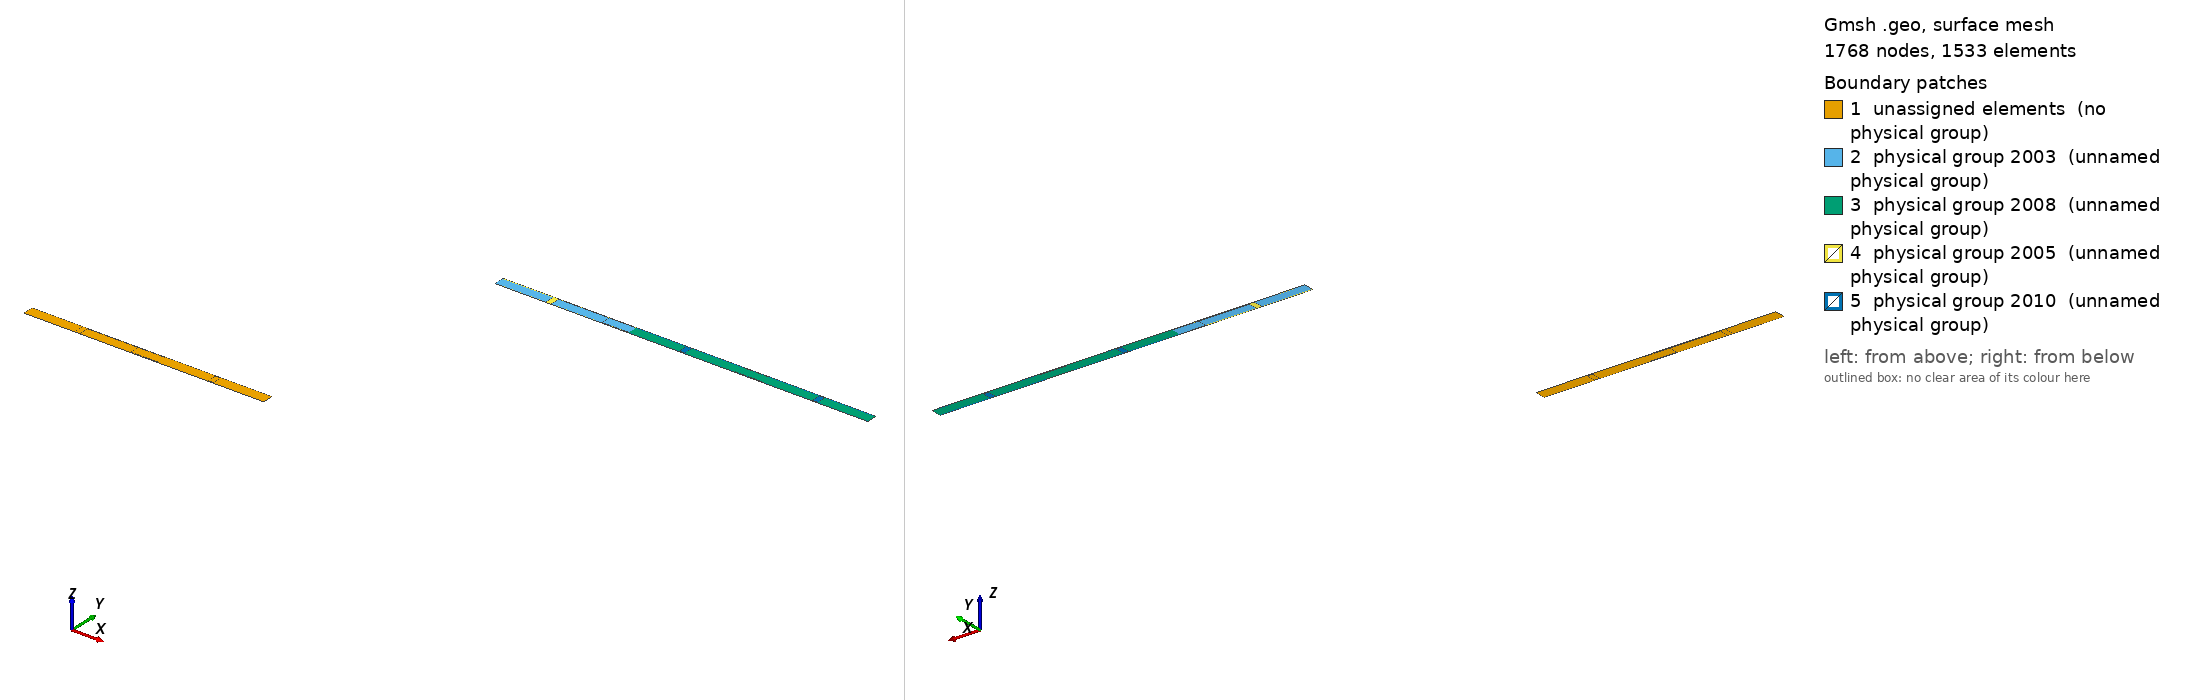

Gmsh geometry script, surface-meshed: 1768 nodes, 1533 surface elements. Boundary patches (legend numbers): 1 unassigned elements (no physical group), 2 physical group 2003 (unnamed physical group), 3 physical group 2008 (unnamed physical group), 4 physical group 2005 (unnamed physical group), 5 physical group 2010 (unnamed physical group). Left view from above one corner, right view from below the opposite corner. Legend entries are the model's physical surfaces; 'unassigned elements' are surfaces in no physical group. The drawing asked Gmsh for element sizes between 1% and 20% of the model's largest extent; the script's own settings can give other sizes.

=== 3D-DDM_Electroelastic.geo (drawn) ===
nx = 2;
ny = 1;

tc = 0.01;


// Allowing several definitions of the same entity:
Geometry.AutoCoherence = 0;

// Membrane length:
length = 50e-6;

// Support thickness
esupport = 1e-6;

// Membrane thickness
emembrane = 0.3e-6;

// Height
h = 4e-6/2;


overlap = 0.4*length;



Point(1) 	= {-length/2 - overlap, h, 0, tc};
Point(2) 	= {-length/2 + overlap, h, 0, tc};
Point(3) 	= {length/2 - overlap, h, 0, tc};
Point(4) 	= {length/2 + overlap, h, 0, tc};
Point(5) 	= {length/2 + overlap, h, 0, tc};
Point(6) 	= {length/2 + overlap, -h, 0, tc};
Point(8) 	= {length/2 - overlap, -h, 0, tc};
Point(9) 	= {-length/2 + overlap, -h, 0, tc};
Point(10) 	= {-length/2 - overlap, -h, 0, tc};
Point(11) 	= {-length/2 - overlap, -h, 0, tc};
Point(12) 	= {-length/2 - overlap, h, 0, tc};
Point(13) 	= {-length/2 + overlap, h, 0, tc};
Point(14) 	= {length/2 - overlap, h, 0, tc};
Point(15) 	= {length/2 - overlap, -h, 0, tc};
Point(16) 	= {-length/2 + overlap, -h, 0, tc};
Point(17) 	= {-length/2-esupport, h-emembrane, 0, tc};
Point(18) 	= {-length/2+esupport, h-emembrane, 0, tc};
Point(19) 	= {-length/2-overlap, h-emembrane, 0, tc};
Point(21) 	= {-length/2+overlap, h-emembrane, 0, tc};
Point(22) 	= {-length/2+overlap, -h+emembrane, 0, tc};
Point(23) 	= {-length/2+esupport, -h+emembrane, 0, tc};
Point(24) 	= {-length/2-esupport, -h+emembrane, 0, tc};
Point(25) 	= {-length/2-overlap, -h+emembrane, 0, tc};
Point(26) 	= {length/2-overlap, -h+emembrane, 0, tc};
Point(27) 	= {length/2+overlap, -h+emembrane, 0, tc};
Point(28) 	= {length/2+esupport, -h+emembrane, 0, tc};
Point(29) 	= {length/2-esupport, -h+emembrane, 0, tc};
Point(30) 	= {length/2-esupport, h-emembrane, 0, tc};
Point(31) 	= {length/2+esupport, h-emembrane, 0, tc};
Point(32) 	= {length/2+overlap, h-emembrane, 0, tc};
Point(33) 	= {length/2-overlap, h-emembrane, 0, tc};
Point(34) 	= {-length/2-esupport, h, 0, tc};
Point(35) 	= {-length/2-esupport, -h, 0, tc};
Point(36) 	= {-length/2+esupport, h, 0, tc};
Point(37) 	= {-length/2+esupport, -h, 0, tc};
Point(38) 	= {length/2-esupport, h, 0, tc};
Point(39) 	= {length/2-esupport, -h, 0, tc};
Point(40) 	= {length/2+esupport, h, 0, tc};
Point(41) 	= {length/2+esupport, -h, 0, tc};



Line(1) = {34, 36};
Line(2) = {2, 3};
Line(3) = {38, 40};
Line(4) = {4, 32};
Line(5) = {32, 27};
Line(6) = {27, 6};
Line(7) = {39, 41};
Line(8) = {8, 9};
Line(9) = {35, 37};
Line(10) = {10, 25};
Line(11) = {25, 19};
Line(12) = {19, 1};
Line(13) = {19, 17};
Line(14) = {17, 24};
Line(15) = {24, 25};
Line(16) = {22, 23};
Line(17) = {23, 18};
Line(18) = {18, 21};
Line(19) = {21, 22};
Line(20) = {22, 9};
Line(21) = {2, 21};
Line(22) = {3, 33};
Line(23) = {33, 26};
Line(24) = {26, 8};
Line(25) = {26, 29};
Line(26) = {29, 30};
Line(27) = {30, 33};
Line(28) = {32, 31};
Line(29) = {31, 28};
Line(30) = {28, 27};
Line(31) = {26, 22};
Line(32) = {21, 33};
Line(33) = {34, 17};
Line(34) = {24, 35};
Line(35) = {36, 18};
Line(36) = {23, 37};
Line(37) = {38, 30};
Line(38) = {29, 39};
Line(39) = {40, 31};
Line(40) = {28, 41};
Line(41) = {1, 34};
Line(42) = {10, 35};
Line(43) = {36, 2};
Line(44) = {37, 9};
Line(45) = {3, 38};
Line(46) = {8, 39};
Line(47) = {40, 4};
Line(48) = {41, 6};
Line(49) = {17, 18};
Line(50) = {24, 23};
Line(51) = {30, 31};
Line(52) = {29, 28};


Line Loop(33) = {11, 13, 14, 15};
Plane Surface(1) = {33};
Line Loop(35) = {17, 18, 19, 16};
Plane Surface(2) = {35};
Line Loop(37) = {19, -31, -23, -32};
Plane Surface(3) = {37};
Line Loop(39) = {23, 25, 26, 27};
Plane Surface(4) = {39};
Line Loop(41) = {29, 30, -5, 28};
Plane Surface(5) = {41};
Line Loop(43) = {14, 50, 17, -49};
Plane Surface(6) = {43};
Line Loop(45) = {26, 51, 29, -52};
Plane Surface(7) = {45};
Line Loop(47) = {12, 41, 33, -13};
Plane Surface(8) = {47};
Line Loop(49) = {10, -15, 34, -42};
Plane Surface(9) = {49};
Line Loop(51) = {33, 49, -35, -1};
Plane Surface(10) = {51};
Line Loop(53) = {34, 9, -36, -50};
Plane Surface(11) = {53};
Line Loop(57) = {35, 18, -21, -43};
Plane Surface(12) = {57};
Line Loop(59) = {20, -44, -36, -16};
Plane Surface(13) = {59};
Line Loop(60) = {2, 22, -32, -21};
Plane Surface(14) = {60};
Line Loop(62) = {24, 8, -20, -31};
Plane Surface(15) = {62};
Line Loop(63) = {22, -27, -37, -45};
Plane Surface(16) = {63};
Line Loop(64) = {24, 46, -38, -25};
Plane Surface(17) = {64};
Line Loop(65) = {37, 51, -39, -3};
Plane Surface(18) = {65};
Line Loop(67) = {38, 7, -40, -52};
Plane Surface(19) = {67};
Line Loop(69) = {39, -28, -4, -47};
Plane Surface(20) = {69};
Line Loop(71) = {40, 48, -6, -30};
Plane Surface(21) = {71};



// Structured rectangular mesh:
Geometry.CopyMeshingMethod = 1;

n_air_vertical = 6;
n_air_horizontal = 18; 

n_membrane_vertical = 2;

Transfinite Line {11} = n_air_vertical;
Transfinite Line {13} = n_air_horizontal;
Transfinite Line {14} = n_air_vertical;
Transfinite Line {15} = n_air_horizontal;
Transfinite Surface {1} = {19,17,24,25};
Recombine Surface {1};

Transfinite Line {17} = n_air_vertical;
Transfinite Line {18} = n_air_horizontal;
Transfinite Line {19} = n_air_vertical;
Transfinite Line {16} = n_air_horizontal;
Transfinite Surface {2} = {18,21,22,23};
Recombine Surface {2};

Transfinite Line {19} = n_air_vertical;
Transfinite Line {32} = n_air_horizontal/2;
Transfinite Line {23} = n_air_vertical;
Transfinite Line {31} = n_air_horizontal/2;
Transfinite Surface {3} = {21,33,26,22};
Recombine Surface {3};

Transfinite Line {23} = n_air_vertical;
Transfinite Line {27} = n_air_horizontal;
Transfinite Line {26} = n_air_vertical;
Transfinite Line {25} = n_air_horizontal;
Transfinite Surface {4} = {33,30,29,26};
Recombine Surface {4};

Transfinite Line {29} = n_air_vertical;
Transfinite Line {28} = n_air_horizontal;
Transfinite Line {5} = n_air_vertical;
Transfinite Line {30} = n_air_horizontal;
Transfinite Surface {5} = {31,32,27,28};
Recombine Surface {5};

Transfinite Line {14} = n_air_vertical;
Transfinite Line {49} = n_air_horizontal/3;
Transfinite Line {17} = n_air_vertical;
Transfinite Line {50} = n_air_horizontal/3;
Transfinite Surface {6} = {17,18,23,24};
Recombine Surface {6};

Transfinite Line {26} = n_air_vertical;
Transfinite Line {51} = n_air_horizontal/3;
Transfinite Line {29} = n_air_vertical;
Transfinite Line {52} = n_air_horizontal/3;
Transfinite Surface {7} = {30,31,28,29};
Recombine Surface {7};

Transfinite Line {12} = n_membrane_vertical;
Transfinite Line {41} = n_air_horizontal;
Transfinite Line {33} = n_membrane_vertical;
Transfinite Line {13} = n_air_horizontal;
Transfinite Surface {8} = {1,34,17,19};
Recombine Surface {8};

Transfinite Line {10} = n_membrane_vertical;
Transfinite Line {15} = n_air_horizontal;
Transfinite Line {34} = n_membrane_vertical;
Transfinite Line {42} = n_air_horizontal;
Transfinite Surface {9} = {25,24,35,10};
Recombine Surface {9};

Transfinite Line {33} = n_membrane_vertical;
Transfinite Line {1} = n_air_horizontal/3;
Transfinite Line {35} = n_membrane_vertical;
Transfinite Line {49} = n_air_horizontal/3;
Transfinite Surface {10} = {34,36,18,17};
Recombine Surface {10};

Transfinite Line {34} = n_membrane_vertical;
Transfinite Line {50} = n_air_horizontal/3;
Transfinite Line {36} = n_membrane_vertical;
Transfinite Line {9} = n_air_horizontal/3;
Transfinite Surface {11} = {24,23,37,35};
Recombine Surface {11};

Transfinite Line {35} = n_membrane_vertical;
Transfinite Line {43} = n_air_horizontal;
Transfinite Line {21} = n_membrane_vertical;
Transfinite Line {18} = n_air_horizontal;
Transfinite Surface {12} = {36,2,21,18};
Recombine Surface {12};

Transfinite Line {36} = n_membrane_vertical;
Transfinite Line {16} = n_air_horizontal;
Transfinite Line {20} = n_membrane_vertical;
Transfinite Line {44} = n_air_horizontal;
Transfinite Surface {13} = {23,22,9,37};
Recombine Surface {13};

Transfinite Line {21} = n_membrane_vertical;
Transfinite Line {2} = n_air_horizontal/2;
Transfinite Line {22} = n_membrane_vertical;
Transfinite Line {32} = n_air_horizontal/2;
Transfinite Surface {14} = {2,3,33,21};
Recombine Surface {14};

Transfinite Line {20} = n_membrane_vertical;
Transfinite Line {31} = n_air_horizontal/2;
Transfinite Line {24} = n_membrane_vertical;
Transfinite Line {8} = n_air_horizontal/2;
Transfinite Surface {15} = {22,26,8,9};
Recombine Surface {15};

Transfinite Line {22} = n_membrane_vertical;
Transfinite Line {45} = n_air_horizontal;
Transfinite Line {37} = n_membrane_vertical;
Transfinite Line {27} = n_air_horizontal;
Transfinite Surface {16} = {3,38,30,33};
Recombine Surface {16};

Transfinite Line {24} = n_membrane_vertical;
Transfinite Line {25} = n_air_horizontal;
Transfinite Line {38} = n_membrane_vertical;
Transfinite Line {46} = n_air_horizontal;
Transfinite Surface {17} = {26,29,39,8};
Recombine Surface {17};

Transfinite Line {37} = n_membrane_vertical;
Transfinite Line {3} = n_air_horizontal/3;
Transfinite Line {39} = n_membrane_vertical;
Transfinite Line {51} = n_air_horizontal/3;
Transfinite Surface {18} = {38,40,31,30};
Recombine Surface {18};

Transfinite Line {38} = n_membrane_vertical;
Transfinite Line {52} = n_air_horizontal/3;
Transfinite Line {40} = n_membrane_vertical;
Transfinite Line {7} = n_air_horizontal/3;
Transfinite Surface {19} = {29,28,41,39};
Recombine Surface {19};

Transfinite Line {39} = n_membrane_vertical;
Transfinite Line {47} = n_air_horizontal;
Transfinite Line {4} = n_membrane_vertical;
Transfinite Line {28} = n_air_horizontal;
Transfinite Surface {20} = {40,4,32,31};
Recombine Surface {20};

Transfinite Line {40} = n_membrane_vertical;
Transfinite Line {30} = n_air_horizontal;
Transfinite Line {6} = n_membrane_vertical;
Transfinite Line {48} = n_air_horizontal;
Transfinite Surface {21} = {28,27,6,41};
Recombine Surface {21};

// End structured mesh definition




For x In {0:nx-1}
	For y In {0:ny-1}

		sigma_up~{x+nx*y+1} 				= 10001*nx*ny+4*x+4*nx*y+1;
		sigma_right~{x+nx*y+1} 				= 10001*nx*ny+4*x+4*nx*y+2;
		sigma_down~{x+nx*y+1} 				= 10001*nx*ny+4*x+4*nx*y+3;
		sigma_left~{x+nx*y+1} 				= 10001*nx*ny+4*x+4*nx*y+4;

		omega~{x+nx*y+1} 				= 1000*nx*ny+5*x+nx*5*y+1;
		solid~{x+nx*y+1}				= 1000*nx*ny+5*x+nx*5*y+2;
		solid_deformed~{x+nx*y+1}			= 1000*nx*ny+5*x+nx*5*y+5;
		air~{x+nx*y+1}					= 1000*nx*ny+5*x+nx*5*y+3;

		electrode~{x+nx*y+1} 				= 100000*nx*ny+3*x+3*nx*y+1;
		epsilon_variation_interfaces~{x+nx*y+1} 	= 100000*nx*ny+3*x+3*nx*y+2;
		air_boundaries~{x+nx*y+1} 			= 100000*nx*ny+3*x+3*nx*y+3;

	EndFor
EndFor


For x In {0:nx-1}
	For y In {0:ny-1}

		IDList[] = Translate {(x+2)*length, 2*length, 0} { Duplicata{ Line{2}; } };
		Physical Line(electrode~{x+nx*y+1}) = {IDList[]};

		IDList[] = Translate {(x+2)*length, 2*length, 0} { Duplicata{ Line{41,1,43,2,45,3,47,4,6,48,7,46,8,44,9,42,10,12,13,14,15,16,17,18,31,32,25,26,27,28,29,30}; } };
		Physical Line(epsilon_variation_interfaces~{x+nx*y+1}) = {IDList[]};

		IDList[] = Translate {(x+2)*length, 2*length, 0} { Duplicata{ Line{13,14,15,16,17,18,31,32,25,26,27,28,29,30}; } };
		Physical Line(air_boundaries~{x+nx*y+1}) = {IDList[]};

		IDList[] = Translate {(x+2)*length, 2*length, 0} { Duplicata{ Line{41,1,43,2,45,3,47}; } };
		Physical Line(sigma_up~{x+nx*y+1}) = {IDList[]};

		IDList[] = Translate {(x+2)*length, 2*length, 0} { Duplicata{ Line{4,5,6}; } };
		Physical Line(sigma_right~{x+nx*y+1}) = {IDList[]};

		IDList[] = Translate {(x+2)*length, 2*length, 0} { Duplicata{ Line{48,7,46,8,44,9,42}; } };
		Physical Line(sigma_down~{x+nx*y+1}) = {IDList[]};

		IDList[] = Translate {(x+2)*length, 2*length, 0} { Duplicata{ Line{10,11,12}; } };
		Physical Line(sigma_left~{x+nx*y+1}) = {IDList[]};

	EndFor
EndFor

For x In {0:nx-1}
	For y In {0:ny-1}

		IDList[] = Translate {(x+2)*length, 2*length, 0} { Duplicata{ Surface{1,2,3,4,5}; } };
		Physical Surface(air~{x+nx*y+1}) = {IDList[]};

		IDList[] = Translate {(x+2)*length, 2*length, 0} { Duplicata{ Surface{6,7,8,9,10,11,12,13,14,15,16,17,18,19,20,21}; } };
		Physical Surface(solid~{x+nx*y+1}) = {IDList[]};

		IDList[] = Translate {(x+2)*length, 2*length, 0} { Duplicata{ Surface{6,7,8,9,10,11,12,13,14,15,16,17,18,19,20,21}; } };
		Physical Surface(solid_deformed~{x+nx*y+1}) = {IDList[]};

	EndFor
EndFor


// Removing different definitions of the same entity:
Coherence;
